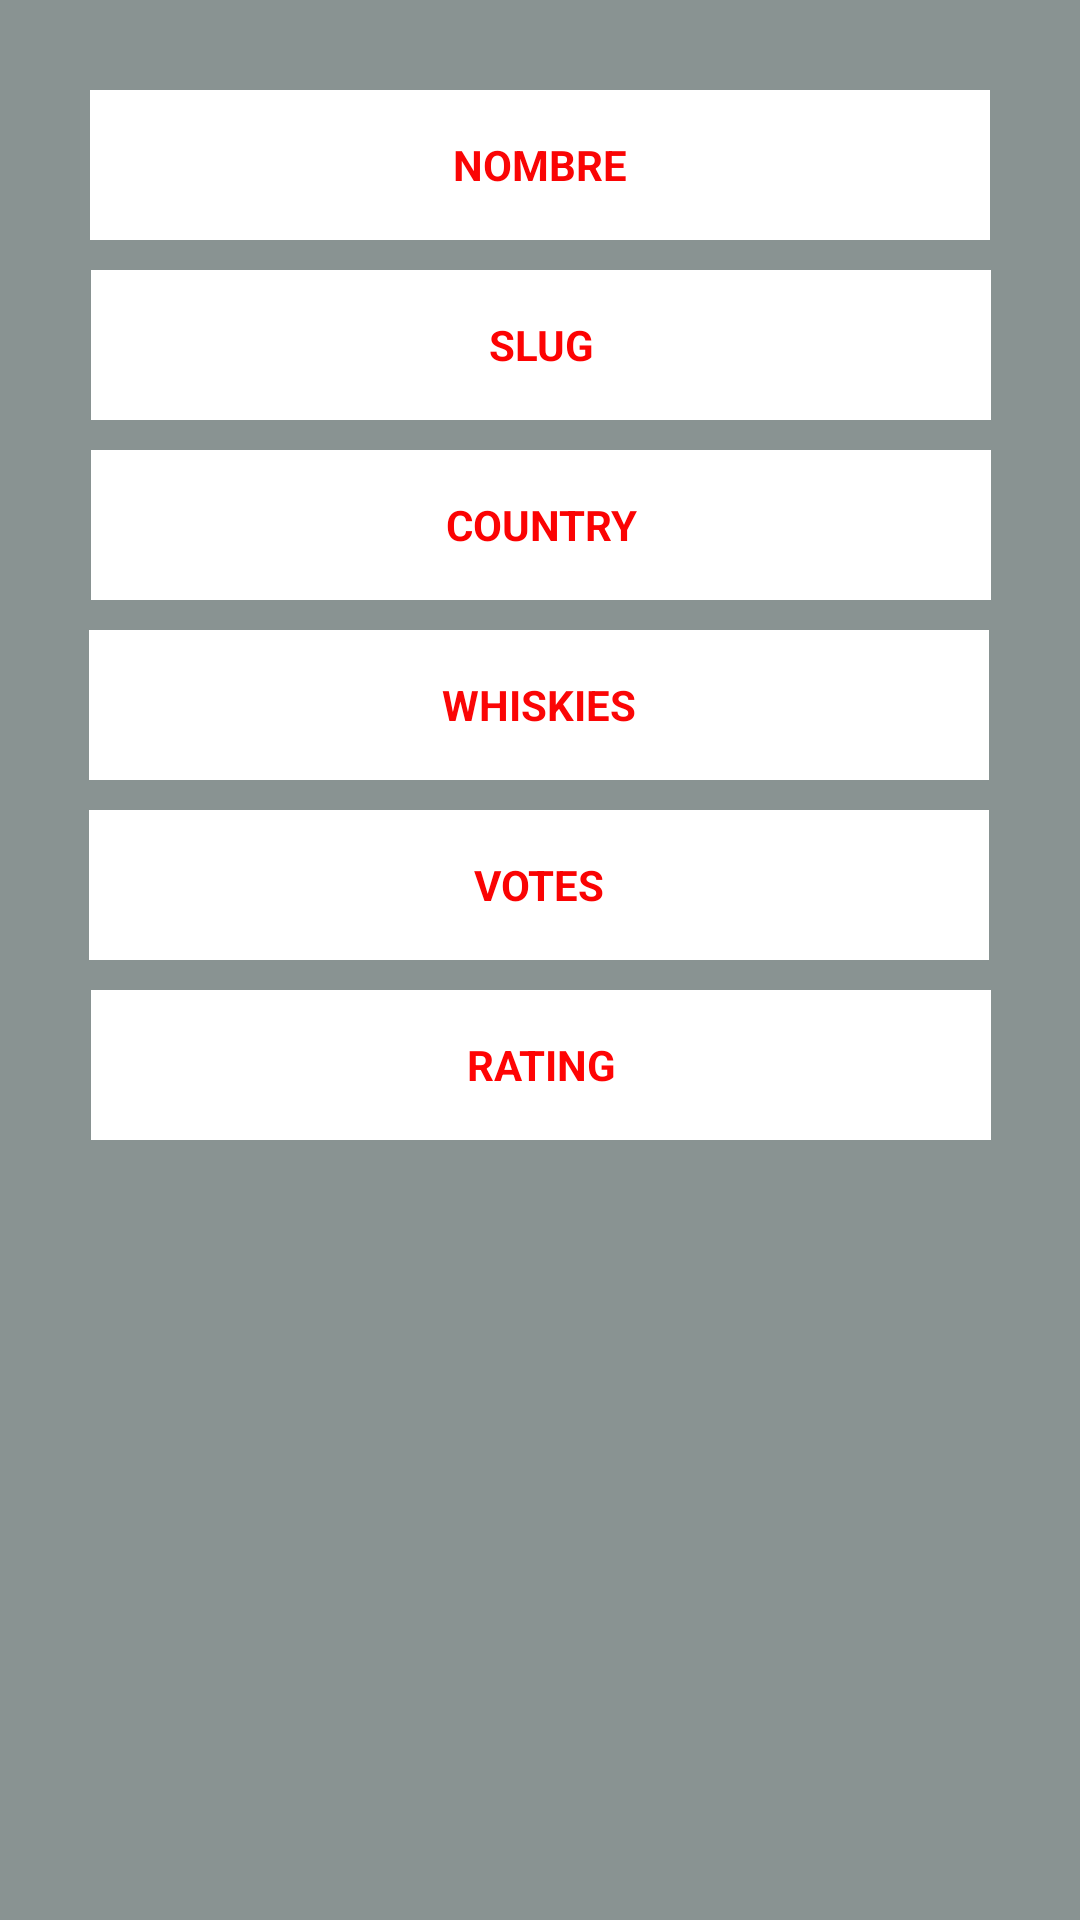

Produce the Android XML layout that renders to this screen, including the resource entries it uses.
<!-- AndroidManifest.xml: application theme Theme.Whisky -->
<!-- res/layout/activity_destileria_detalle.xml -->
<?xml version="1.0" encoding="utf-8"?>
<androidx.constraintlayout.widget.ConstraintLayout xmlns:android="http://schemas.android.com/apk/res/android"
    xmlns:app="http://schemas.android.com/apk/res-auto"
    xmlns:tools="http://schemas.android.com/tools"
    android:layout_width="match_parent"
    android:layout_height="match_parent"
    android:background="#899392"
    tools:context=".DestileriaDetalle">

    <TextView
        android:id="@+id/txtNameDestileriaDetalle"
        android:layout_width="300dp"
        android:layout_height="50dp"
        android:layout_marginTop="30dp"
        android:background="#FFFFFF"
        android:gravity="center"
        android:text="NOMBRE"
        android:textColor="#FA0505"
        android:textStyle="bold"
        app:layout_constraintEnd_toEndOf="parent"
        app:layout_constraintHorizontal_bias="0.5"
        app:layout_constraintStart_toStartOf="parent"
        app:layout_constraintTop_toTopOf="parent" />

    <TextView
        android:id="@+id/txtSlugDestileriaDetalle"
        android:layout_width="300dp"
        android:layout_height="50dp"
        android:layout_marginTop="10dp"
        android:background="@color/white"
        android:gravity="center"
        android:text="SLUG"
        android:textColor="#FD0303"
        android:textStyle="bold"
        app:layout_constraintEnd_toEndOf="parent"
        app:layout_constraintHorizontal_bias="0.504"
        app:layout_constraintStart_toStartOf="parent"
        app:layout_constraintTop_toBottomOf="@+id/txtNameDestileriaDetalle" />

    <TextView
        android:id="@+id/txtCountryDestileriaDetalle"
        android:layout_width="300dp"
        android:layout_height="50dp"
        android:layout_marginTop="10dp"
        android:background="@color/white"
        android:gravity="center"
        android:text="COUNTRY"
        android:textColor="#FB0303"
        android:textStyle="bold"
        app:layout_constraintEnd_toEndOf="parent"
        app:layout_constraintHorizontal_bias="0.504"
        app:layout_constraintStart_toStartOf="parent"
        app:layout_constraintTop_toBottomOf="@+id/txtSlugDestileriaDetalle" />

    <TextView
        android:id="@+id/txtWhiskiesDestileriaDetalle"
        android:layout_width="300dp"
        android:layout_height="50dp"
        android:layout_marginTop="10dp"
        android:background="@color/white"
        android:gravity="center"
        android:text="WHISKIES"
        android:textColor="#FB0606"
        android:textStyle="bold"
        app:layout_constraintEnd_toEndOf="parent"
        app:layout_constraintHorizontal_bias="0.495"
        app:layout_constraintStart_toStartOf="parent"
        app:layout_constraintTop_toBottomOf="@+id/txtCountryDestileriaDetalle" />

    <TextView
        android:id="@+id/txtVotesDestileriaDetalle"
        android:layout_width="300dp"
        android:layout_height="50dp"
        android:layout_marginTop="10dp"
        android:background="@color/white"
        android:gravity="center"
        android:text="VOTES"
        android:textColor="#FA0303"
        android:textStyle="bold"
        app:layout_constraintEnd_toEndOf="parent"
        app:layout_constraintHorizontal_bias="0.495"
        app:layout_constraintStart_toStartOf="parent"
        app:layout_constraintTop_toBottomOf="@+id/txtWhiskiesDestileriaDetalle" />

    <TextView
        android:id="@+id/txtRatingDestileriaDetalle"
        android:layout_width="300dp"
        android:layout_height="50dp"
        android:layout_marginTop="10dp"
        android:background="@color/white"
        android:gravity="center"
        android:text="RATING"
        android:textColor="#FF0404"
        android:textStyle="bold"
        app:layout_constraintEnd_toEndOf="parent"
        app:layout_constraintHorizontal_bias="0.504"
        app:layout_constraintStart_toStartOf="parent"
        app:layout_constraintTop_toBottomOf="@+id/txtVotesDestileriaDetalle" />
</androidx.constraintlayout.widget.ConstraintLayout>
<!-- resources referenced by this layout -->
<resources>
  <style name="Theme.Whisky" parent="Theme.MaterialComponents.DayNight.DarkActionBar">
          
          <item name="colorPrimary">@color/purple_500</item>
          <item name="colorPrimaryVariant">@color/purple_700</item>
          <item name="colorOnPrimary">@color/white</item>
          
          <item name="colorSecondary">@color/teal_200</item>
          <item name="colorSecondaryVariant">@color/teal_700</item>
          <item name="colorOnSecondary">@color/black</item>
          
          <item name="android:statusBarColor" tools:targetApi="l">?attr/colorPrimaryVariant</item>
          
      </style>
  <!-- not gathered from this repository: default colours our renderer supplied (Android Studio template values) -->
  <color name="purple_500">#FF6200EE</color>
  <color name="purple_700">#FF3700B3</color>
  <color name="teal_200">#FF03DAC5</color>
  <color name="teal_700">#FF018786</color>
  <color name="black">#FF000000</color>
  <color name="white">#FFFFFFFF</color>
</resources>
